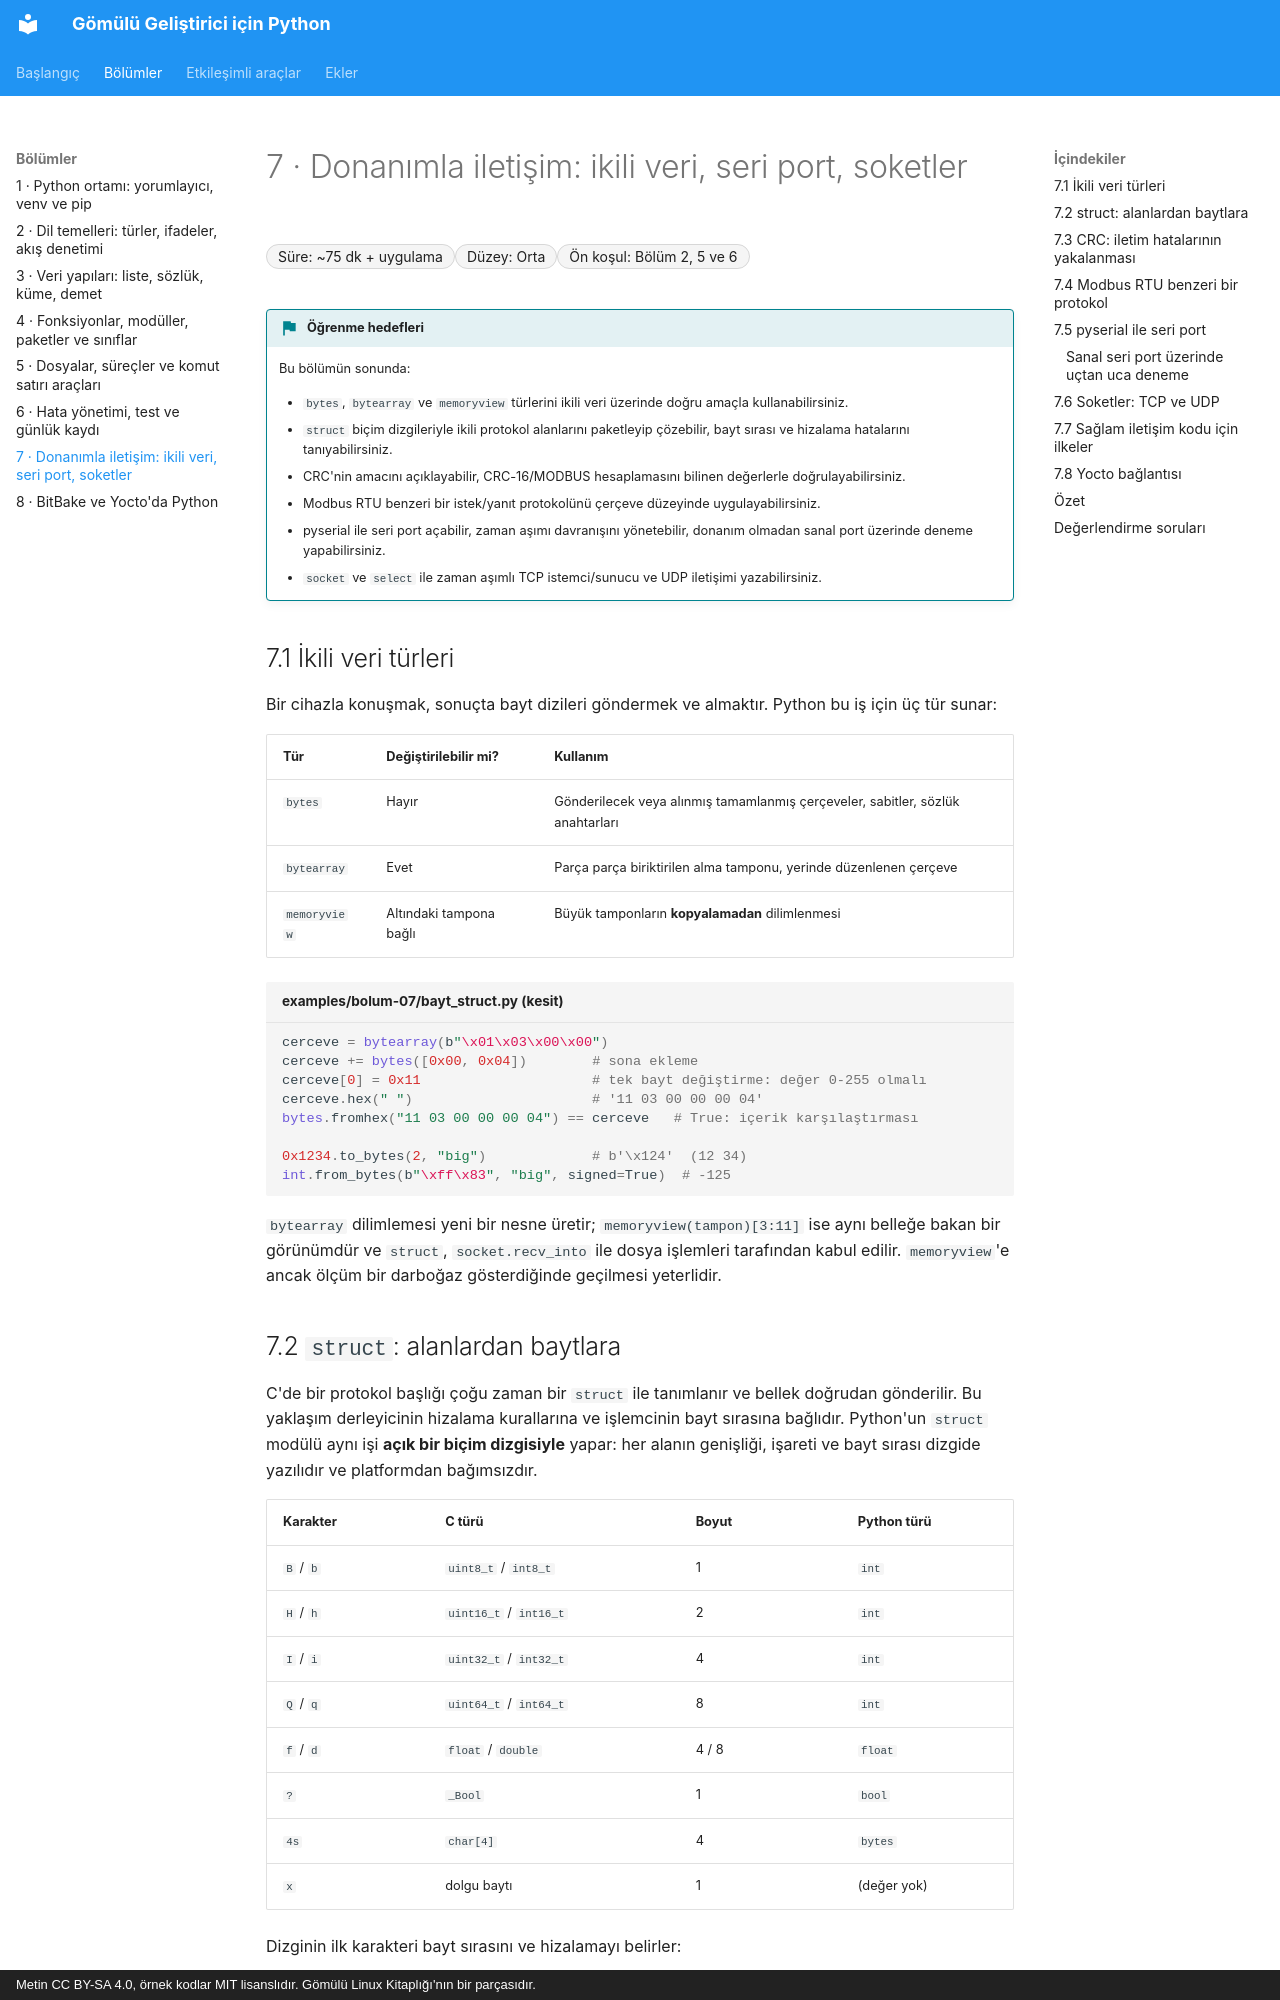

repository: mfguney/python-gomulu · page: bolumler/07-donanim-iletisim.html · generator: mkdocs · copyright: Metin CC BY-SA 4.0, örnek kodlar MIT lisanslıdır. Gömülü Linux Kitaplığı'nın bir parçasıdır.

# 7 · Donanımla iletişim: ikili veri, seri port, soketler

<div class="kunye" markdown>
<span>Süre: ~75 dk + uygulama</span><span>Düzey: Orta</span><span>Ön koşul: Bölüm 2, 5 ve 6</span>
</div>

!!! hedef "Öğrenme hedefleri"
    Bu bölümün sonunda:

    - `bytes`, `bytearray` ve `memoryview` türlerini ikili veri üzerinde doğru amaçla kullanabilirsiniz.
    - `struct` biçim dizgileriyle ikili protokol alanlarını paketleyip çözebilir, bayt sırası ve hizalama hatalarını tanıyabilirsiniz.
    - CRC'nin amacını açıklayabilir, CRC-16/MODBUS hesaplamasını bilinen değerlerle doğrulayabilirsiniz.
    - Modbus RTU benzeri bir istek/yanıt protokolünü çerçeve düzeyinde uygulayabilirsiniz.
    - pyserial ile seri port açabilir, zaman aşımı davranışını yönetebilir, donanım olmadan sanal port üzerinde deneme yapabilirsiniz.
    - `socket` ve `select` ile zaman aşımlı TCP istemci/sunucu ve UDP iletişimi yazabilirsiniz.

## 7.1 İkili veri türleri

Bir cihazla konuşmak, sonuçta bayt dizileri göndermek ve almaktır. Python bu iş için üç tür sunar:

| Tür | Değiştirilebilir mi? | Kullanım |
|---|---|---|
| `bytes` | Hayır | Gönderilecek veya alınmış tamamlanmış çerçeveler, sabitler, sözlük anahtarları |
| `bytearray` | Evet | Parça parça biriktirilen alma tamponu, yerinde düzenlenen çerçeve |
| `memoryview` | Altındaki tampona bağlı | Büyük tamponların **kopyalamadan** dilimlenmesi |

```python title="examples/bolum-07/bayt_struct.py (kesit)"
cerceve = bytearray(b"\x01\x03\x00\x00")
cerceve += bytes([0x00, 0x04])        # sona ekleme
cerceve[0] = 0x11                     # tek bayt değiştirme: değer 0-255 olmalı
cerceve.hex(" ")                      # '11 03 00 00 00 04'
bytes.fromhex("11 03 00 00 00 04") == cerceve   # True: içerik karşılaştırması

0x1234.to_bytes(2, "big")             # b'\x124'  (12 34)
int.from_bytes(b"\xff\x83", "big", signed=True)  # -125
```

`bytearray` dilimlemesi yeni bir nesne üretir; `memoryview(tampon)[3:11]` ise aynı belleğe bakan bir
görünümdür ve `struct`, `socket.recv_into` ile dosya işlemleri tarafından kabul edilir. `memoryview`'e
ancak ölçüm bir darboğaz gösterdiğinde geçilmesi yeterlidir.
